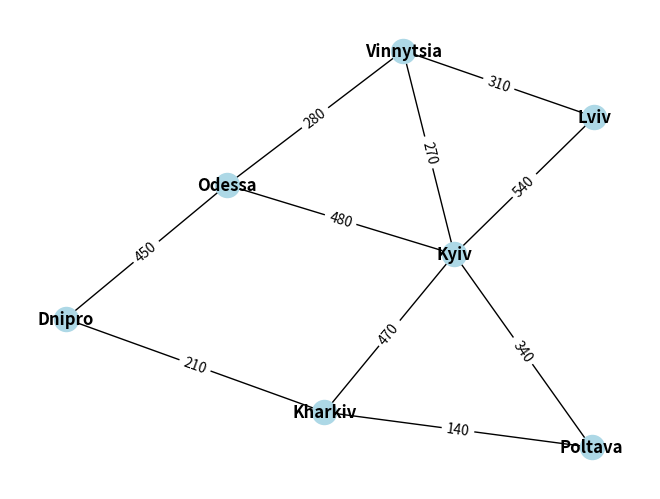

Here is the Python script that generated this plot:
import matplotlib.pyplot as plt
import networkx as nx


def create_graph():
    G = nx.Graph()

    cities = ["Kyiv", "Lviv", "Odessa", "Kharkiv", "Dnipro", "Vinnytsia", "Poltava"]
    G.add_nodes_from(cities)

    G.add_edge("Kyiv", "Lviv", weight=540)
    G.add_edge("Kyiv", "Odessa", weight=480)
    G.add_edge("Kyiv", "Kharkiv", weight=470)
    G.add_edge("Kyiv", "Vinnytsia", weight=270)
    G.add_edge("Vinnytsia", "Lviv", weight=310)
    G.add_edge("Vinnytsia", "Odessa", weight=280)
    G.add_edge("Kharkiv", "Dnipro", weight=210)
    G.add_edge("Dnipro", "Odessa", weight=450)
    G.add_edge("Poltava", "Kharkiv", weight=140)
    G.add_edge("Poltava", "Kyiv", weight=340)

    return G


def dfs(graph, start):
    visited = set()
    stack = [start]
    path = []

    while stack:
        vertex = stack.pop()
        if vertex not in visited:
            visited.add(vertex)
            path.append(vertex)
            stack.extend(reversed(list(graph[vertex])))
    return path


def bfs(graph, start):
    visited = set()
    queue = [start]
    path = []

    while queue:
        vertex = queue.pop(0)
        if vertex not in visited:
            visited.add(vertex)
            path.append(vertex)
            queue.extend(graph[vertex])
    return path


def dijkstra(graph, start, end):
    return nx.dijkstra_path(graph, source=start, target=end)


if __name__ == "__main__":
    G = create_graph()

    pos = nx.spring_layout(G)
    nx.draw(G, pos, with_labels=True, node_color='lightblue', font_weight='bold')
    labels = nx.get_edge_attributes(G, 'weight')
    nx.draw_networkx_edge_labels(G, pos, edge_labels=labels)
    plt.show()

    start_node = 'Kyiv'
    dfs_path = dfs(G, start_node)
    bfs_path = bfs(G, start_node)

    start, end = 'Kyiv', 'Odessa'
    shortest_path = dijkstra(G, start, end)

    with open("readme.md", "w") as f:
        f.write("# Порівняння алгоритмів DFS і BFS\n\n")
        f.write(
            "У цьому проекті реалізовано граф міст України та алгоритми для пошуку шляхів у цьому графі. Алгоритми, які використовуються: DFS (пошук у глибину), BFS (пошук у ширину), та алгоритм Дейкстри для знаходження найкоротшого шляху між двома вершинами.\n\n")
        f.write("## Результати виконання алгоритмів\n\n")
        f.write(f"- Шлях, знайдений алгоритмом DFS з вершини 'Kyiv': {dfs_path}\n")
        f.write(f"- Шлях, знайдений алгоритмом BFS з вершини 'Kyiv': {bfs_path}\n")
        f.write(f"- Найкоротший шлях від 'Kyiv' до 'Odessa' за алгоритмом Дейкстри: {shortest_path}\n\n")
        f.write("## Порівняння DFS і BFS\n\n")
        f.write(
            "- DFS (пошук у глибину): Алгоритм йде якнайглибше від початкової вершини, тому шлях може бути довшим або менш оптимальним для деяких цілей.\n")
        f.write(
            "- BFS (пошук у ширину): Алгоритм йде рівнями, тому знаходить найкоротший шлях (за кількістю вершин) від початкової вершини до будь-якої іншої.\n\n")
        f.write(
            "Алгоритм BFS має перевагу у знаходженні найкоротшого шляху у графах без ваги або коли ваги всіх ребер однакові. У той час як DFS може знайти будь-який шлях, але не обов'язково найкоротший.")
